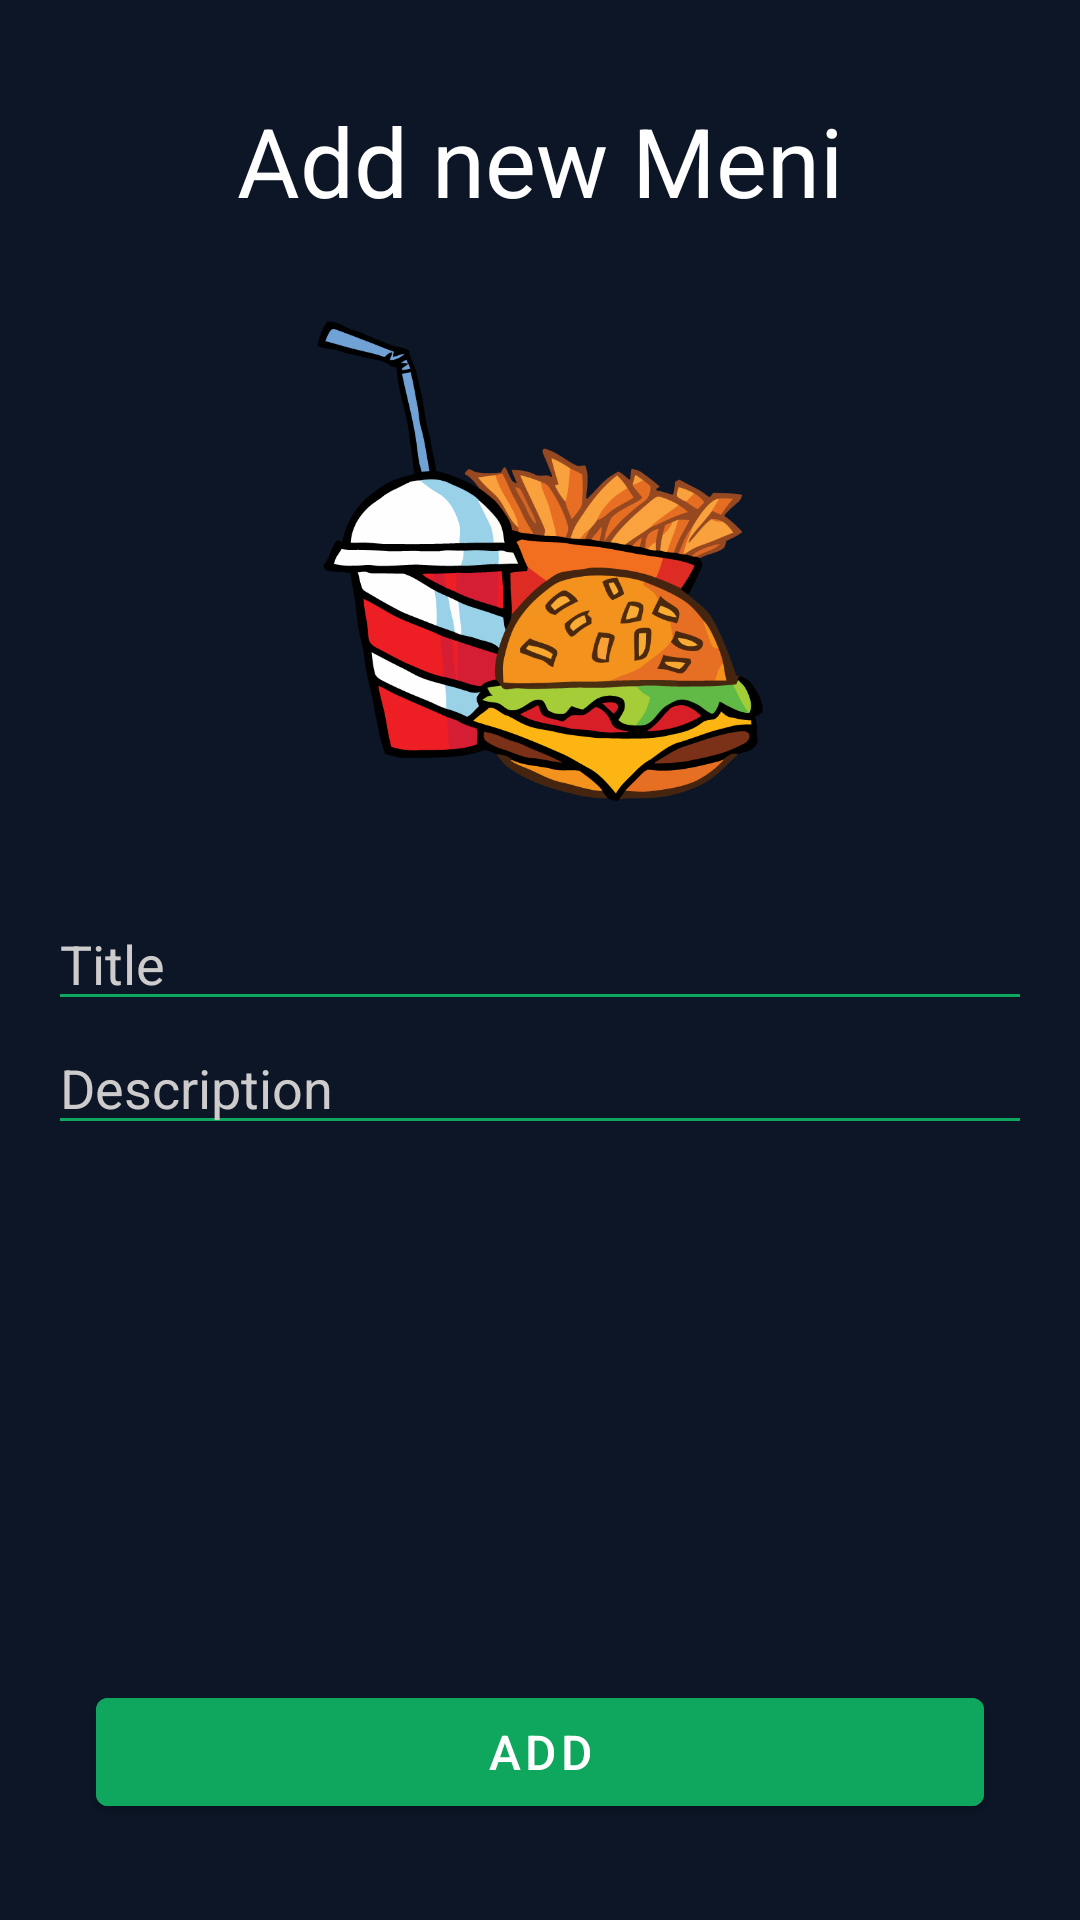

Layout XML and referenced resources for this Android screen:
<!-- AndroidManifest.xml: application theme Theme.FoodApp_Demo -->
<!-- res/layout/activity_add_food.xml -->
<?xml version="1.0" encoding="utf-8"?>
<androidx.constraintlayout.widget.ConstraintLayout xmlns:android="http://schemas.android.com/apk/res/android"
    xmlns:app="http://schemas.android.com/apk/res-auto"
    xmlns:tools="http://schemas.android.com/tools"
    android:layout_width="match_parent"
    android:layout_height="match_parent"
    android:background="@color/backgroundR"
    tools:context=".View.AddFoodActivity">

    <TextView
        android:id="@+id/textView2"
        android:layout_width="0dp"
        android:layout_height="wrap_content"
        android:layout_marginStart="24dp"
        android:layout_marginTop="32dp"
        android:layout_marginEnd="24dp"
        android:gravity="center"
        android:text="Add new Meni"
        android:textColor="@color/white"
        android:textSize="32sp"
        app:layout_constraintEnd_toEndOf="parent"
        app:layout_constraintHorizontal_bias="0.0"
        app:layout_constraintStart_toStartOf="parent"
        app:layout_constraintTop_toTopOf="parent" />

    <ImageView
        android:id="@+id/imageView"
        android:layout_width="0dp"
        android:layout_height="160dp"
        android:layout_marginStart="32dp"
        android:layout_marginTop="32dp"
        android:layout_marginEnd="32dp"
        android:src="@drawable/food_add"
        app:layout_constraintEnd_toEndOf="parent"
        app:layout_constraintStart_toStartOf="parent"
        app:layout_constraintTop_toBottomOf="@+id/textView2" />

    <EditText
        android:id="@+id/nameEditText"
        android:layout_width="0dp"
        android:layout_height="wrap_content"
        android:layout_marginStart="16dp"
        android:layout_marginTop="32dp"
        android:layout_marginEnd="16dp"
        android:backgroundTint="#0FA65D"
        android:hint="Title"
        android:inputType="textPersonName"
        android:textColor="@color/white"
        android:textColorHint="@color/button_hint_gray"
        app:layout_constraintEnd_toEndOf="parent"
        app:layout_constraintStart_toStartOf="parent"
        app:layout_constraintTop_toBottomOf="@+id/imageView" />

    <EditText
        android:id="@+id/descriptionEditText"
        android:layout_width="0dp"
        android:layout_height="wrap_content"
        android:layout_marginStart="16dp"
        android:layout_marginEnd="16dp"
        android:backgroundTint="#0FA65D"
        android:hint="Description"
        android:inputType="textPersonName"
        android:textColor="@color/white"
        android:textColorHint="@color/button_hint_gray"
        app:layout_constraintEnd_toEndOf="parent"
        app:layout_constraintStart_toStartOf="parent"
        app:layout_constraintTop_toBottomOf="@+id/nameEditText" />

    <com.google.android.material.button.MaterialButton
        android:id="@+id/addButton"
        android:layout_width="0dp"
        android:layout_height="wrap_content"
        android:layout_marginStart="32dp"
        android:layout_marginTop="24dp"
        android:layout_marginEnd="32dp"
        android:layout_marginBottom="32dp"
        android:backgroundTint="@color/button"
        android:shape="oval"
        android:text="Add"
        android:textSize="16sp"
        app:layout_constraintBottom_toBottomOf="parent"
        app:layout_constraintEnd_toEndOf="parent"
        app:layout_constraintStart_toStartOf="parent"
        app:layout_constraintTop_toBottomOf="@+id/descriptionEditText"
        app:layout_constraintVertical_bias="1.0" />
</androidx.constraintlayout.widget.ConstraintLayout>
<!-- resources referenced by this layout -->
<resources>
  <color name="backgroundR">#0C1627</color>
  <color name="button">#0FA65D</color>
  <color name="button_hint_gray">#CDCBCB</color>
  <color name="white">#FFFFFFFF</color>
  <!-- drawable food_add: png bitmap (drawable-v24, 51200 bytes) -->
  <style name="Theme.FoodApp_Demo" parent="Theme.MaterialComponents.DayNight.NoActionBar">
          
          <item name="colorPrimary">@color/purple_500</item>
          <item name="colorPrimaryVariant">@color/backgroundR</item>
          <item name="colorOnPrimary">@color/white</item>
          
          <item name="colorSecondary">@color/teal_200</item>
          <item name="colorSecondaryVariant">@color/teal_700</item>
          <item name="colorOnSecondary">@color/black</item>
          
          <item name="android:statusBarColor" tools:targetApi="l">?attr/colorPrimaryVariant</item>
          
      </style>
  <color name="purple_500">#FF6200EE</color>
  <color name="teal_200">#FF03DAC5</color>
  <color name="teal_700">#FF018786</color>
  <color name="black">#FF000000</color>
</resources>
